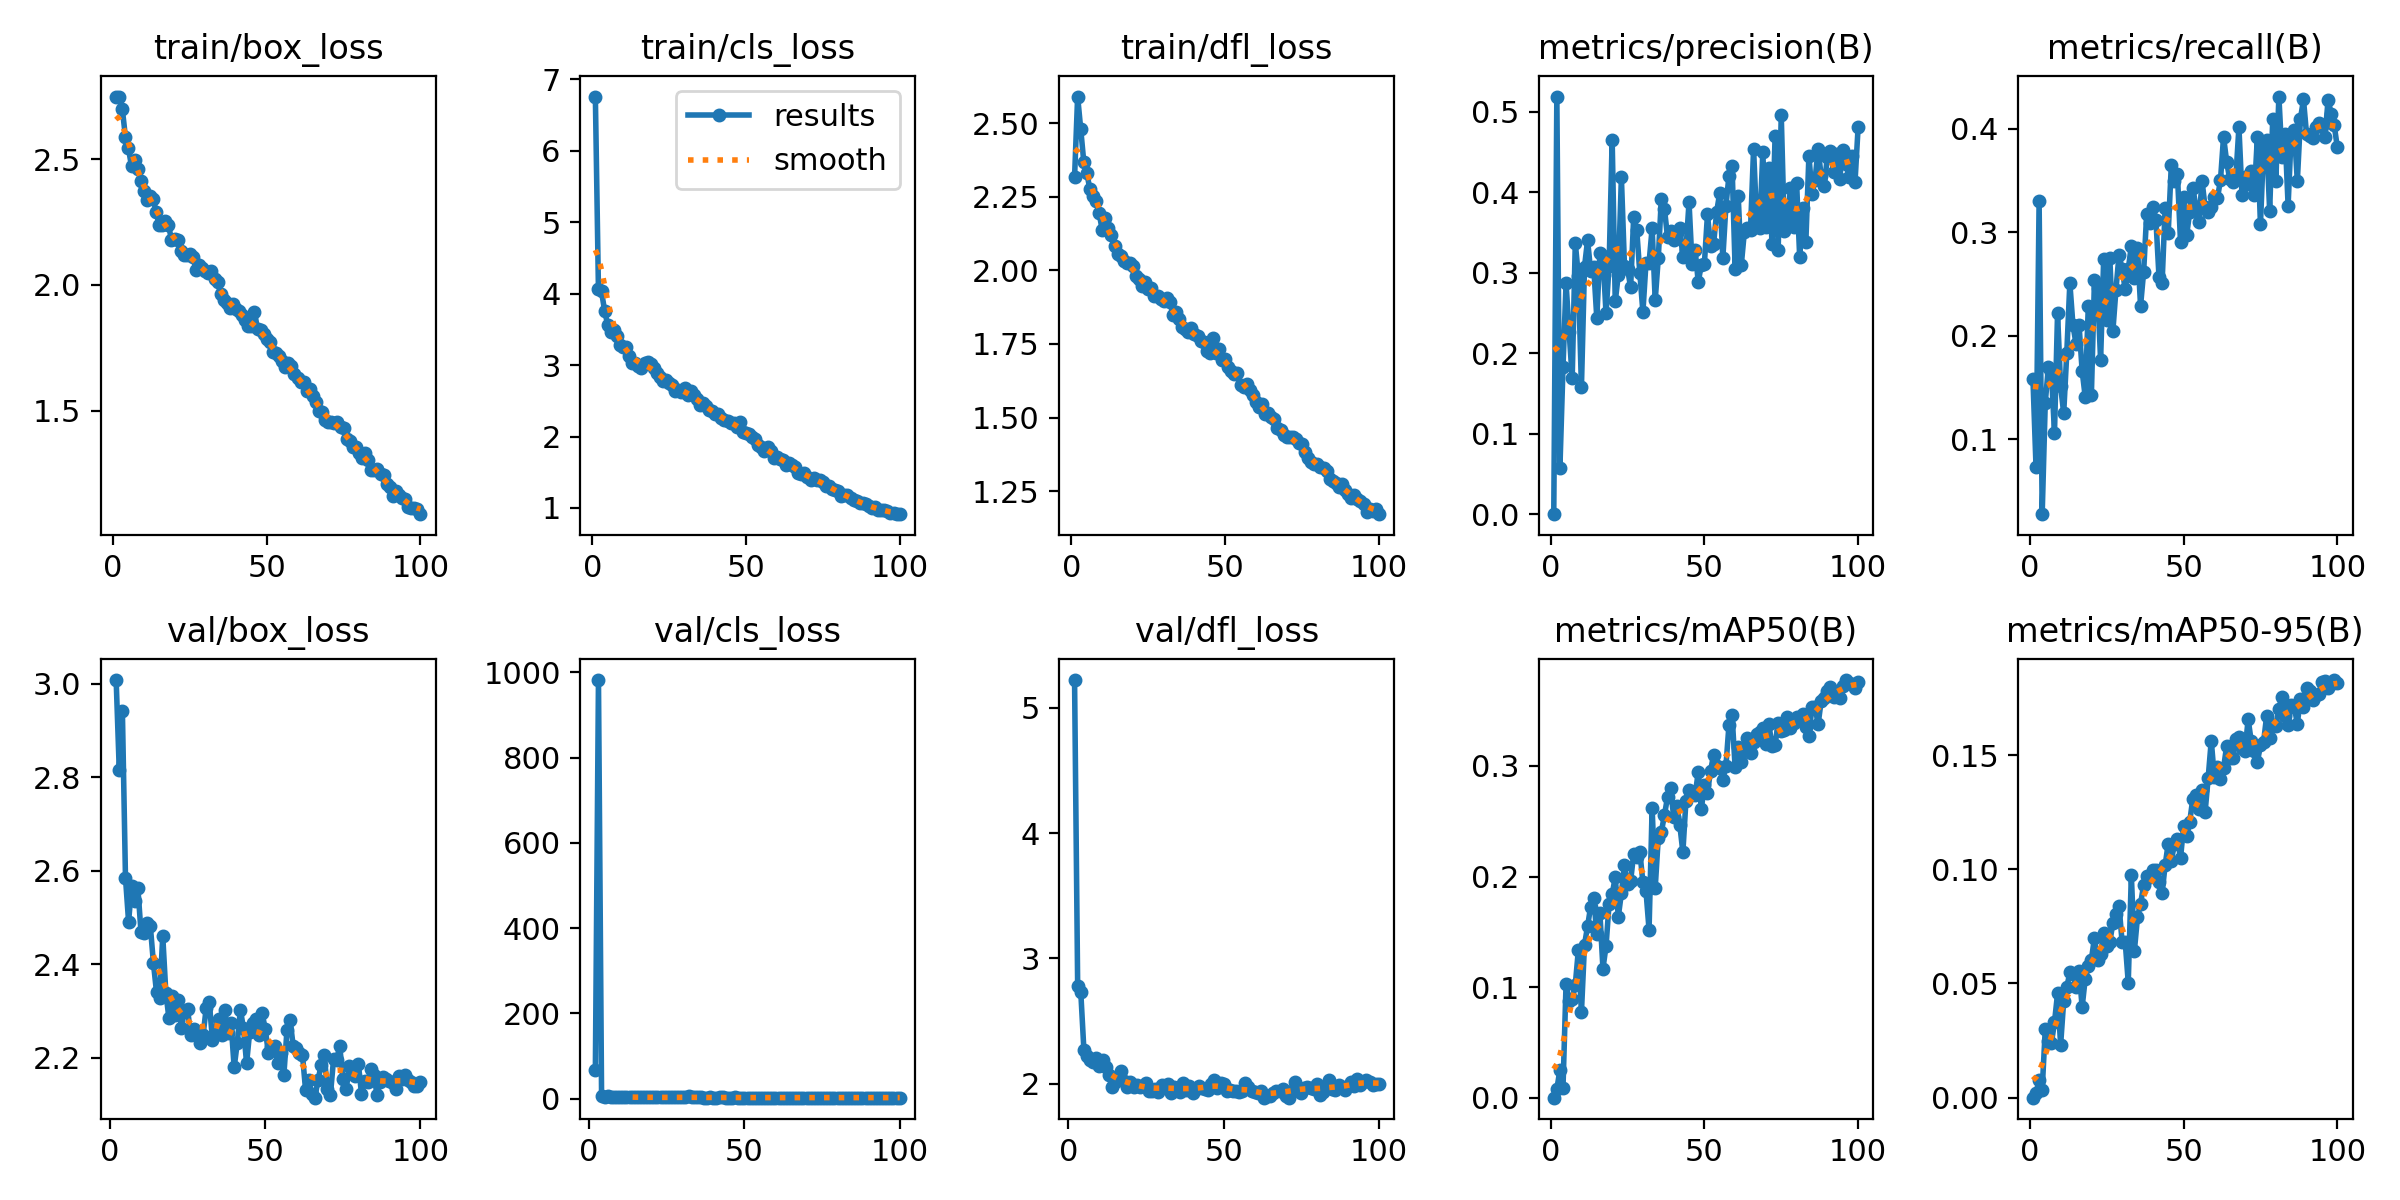

The file beside this chart, header and first rows:
epoch, time, train/box_loss, train/cls_loss, train/dfl_loss, metrics/precision(B), metrics/recall(B), metrics/mAP50(B), metrics/mAP50-95(B), val/box_loss, val/cls_loss, val/dfl_loss, lr/pg0, lr/pg1, lr/pg2
1, 39, 2.746, 6.76, 2.316, 7e-05, 0.1577, 4e-05, 1e-05, nan, nan, nan, 0.06857, 0.001654, 0.001654
2, 50.97, 2.748, 4.069, 2.59, 0.5189, 0.07252, 0.00776, 0.00219, 3.008, 66.38, 5.222, 0.03687, 0.003288, 0.003288
3, 62.77, 2.699, 4.031, 2.48, 0.05717, 0.3297, 0.02518, 0.00764, 2.814, 981.8, 2.778, 0.005138, 0.004889, 0.004889
4, 73.85, 2.589, 3.764, 2.368, 0.1823, 0.02729, 0.00897, 0.00347, 2.942, 7.154, 2.733, 0.004851, 0.004851, 0.004851
5, 85.75, 2.543, 3.567, 2.33, 0.2869, 0.1351, 0.103, 0.02994, 2.585, 4.346, 2.272, 0.004802, 0.004802, 0.004802
6, 97.78, 2.47, 3.47, 2.274, 0.2266, 0.1692, 0.08771, 0.0248, 2.491, 6.746, 2.22, 0.004752, 0.004752, 0.004752
7, 110.1, 2.496, 3.496, 2.251, 0.1693, 0.1649, 0.08891, 0.02389, 2.567, 4.034, 2.192, 0.004703, 0.004703, 0.004703
8, 120.9, 2.461, 3.413, 2.236, 0.337, 0.1057, 0.1021, 0.03293, 2.534, 4.109, 2.174, 0.004653, 0.004653, 0.004653
9, 132.4, 2.412, 3.283, 2.193, 0.2965, 0.2216, 0.1334, 0.04564, 2.562, 3.296, 2.203, 0.004604, 0.004604, 0.004604
10, 145.7, 2.371, 3.254, 2.137, 0.1575, 0.1509, 0.07711, 0.02312, 2.468, 4.326, 2.141, 0.004555, 0.004555, 0.004555
11, 157.2, 2.339, 3.252, 2.177, 0.3075, 0.125, 0.1384, 0.04238, 2.467, 3.689, 2.187, 0.004505, 0.004505, 0.004505
12, 168.3, 2.352, 3.122, 2.144, 0.3404, 0.1831, 0.1549, 0.04831, 2.487, 3.088, 2.13, 0.004456, 0.004456, 0.004456
13, 180.3, 2.343, 3.037, 2.119, 0.3022, 0.2509, 0.1729, 0.05486, 2.482, 2.949, 2.072, 0.004406, 0.004406, 0.004406
14, 192.1, 2.291, 3.025, 2.083, 0.3066, 0.2104, 0.181, 0.05422, 2.402, 3.211, 1.977, 0.004357, 0.004357, 0.004357
15, 203.5, 2.236, 2.991, 2.055, 0.2438, 0.1921, 0.1479, 0.04857, 2.339, 3.207, 2.012, 0.004307, 0.004307, 0.004307
16, 215.1, 2.237, 2.96, 2.048, 0.3246, 0.2099, 0.1673, 0.05553, 2.328, 3.563, 2.027, 0.004257, 0.004257, 0.004257
17, 226.1, 2.256, 3.027, 2.033, 0.3207, 0.1659, 0.1168, 0.03966, 2.46, 3.198, 2.103, 0.004208, 0.004208, 0.004208
18, 237.2, 2.24, 3.045, 2.026, 0.2496, 0.1407, 0.137, 0.05209, 2.339, 3.221, 2.026, 0.004158, 0.004158, 0.004158
19, 248.7, 2.179, 3.02, 2.024, 0.3089, 0.2288, 0.1755, 0.05776, 2.284, 2.795, 1.976, 0.004109, 0.004109, 0.004109
20, 259.4, 2.181, 2.961, 2.016, 0.4653, 0.1422, 0.1839, 0.06042, 2.331, 3.094, 2.016, 0.004059, 0.004059, 0.004059
21, 270.7, 2.179, 2.891, 1.981, 0.2644, 0.2535, 0.1994, 0.06992, 2.292, 2.828, 1.971, 0.00401, 0.00401, 0.00401
22, 281.5, 2.134, 2.831, 1.971, 0.2975, 0.2457, 0.1637, 0.06015, 2.323, 2.842, 1.989, 0.00396, 0.00396, 0.00396
23, 292.6, 2.12, 2.784, 1.947, 0.4184, 0.1764, 0.1849, 0.06271, 2.263, 2.977, 1.972, 0.003911, 0.003911, 0.003911
24, 303.6, 2.12, 2.795, 1.961, 0.3088, 0.2737, 0.2102, 0.07213, 2.3, 2.751, 1.982, 0.003861, 0.003861, 0.003861
25, 314.5, 2.124, 2.753, 1.938, 0.3053, 0.2155, 0.1929, 0.0662, 2.304, 2.86, 2.01, 0.003812, 0.003812, 0.003812
26, 325.1, 2.109, 2.726, 1.941, 0.2818, 0.2752, 0.196, 0.0681, 2.247, 2.688, 1.942, 0.003762, 0.003762, 0.003762
27, 336.5, 2.058, 2.641, 1.912, 0.3695, 0.2046, 0.2204, 0.07654, 2.262, 2.79, 1.946, 0.003713, 0.003713, 0.003713
28, 347.2, 2.081, 2.653, 1.914, 0.3527, 0.2445, 0.2179, 0.08049, 2.249, 2.672, 1.959, 0.003664, 0.003664, 0.003664
29, 358.6, 2.067, 2.63, 1.903, 0.2994, 0.2781, 0.2222, 0.0839, 2.231, 2.658, 1.931, 0.003614, 0.003614, 0.003614
30, 369.8, 2.056, 2.674, 1.897, 0.2512, 0.2644, 0.1949, 0.06819, 2.248, 2.635, 1.991, 0.003564, 0.003564, 0.003564
31, 380.8, 2.048, 2.586, 1.905, 0.3123, 0.245, 0.1869, 0.06836, 2.306, 2.645, 1.983, 0.003515, 0.003515, 0.003515
32, 391.7, 2.057, 2.639, 1.892, 0.3124, 0.2643, 0.1519, 0.05035, 2.318, 5.14, 2.002, 0.003465, 0.003465, 0.003465
33, 403.2, 2.025, 2.578, 1.849, 0.3554, 0.2868, 0.2621, 0.09743, 2.238, 2.625, 1.927, 0.003416, 0.003416, 0.003416
34, 414.5, 2.012, 2.531, 1.859, 0.2658, 0.256, 0.1897, 0.0644, 2.258, 2.816, 1.975, 0.003367, 0.003367, 0.003367
35, 425.4, 1.964, 2.438, 1.833, 0.3183, 0.2844, 0.2351, 0.07898, 2.282, 2.63, 1.947, 0.003317, 0.003317, 0.003317
36, 437.2, 1.939, 2.465, 1.808, 0.3922, 0.2287, 0.2404, 0.08484, 2.249, 2.595, 1.932, 0.003268, 0.003268, 0.003268
37, 448.9, 1.926, 2.422, 1.801, 0.3797, 0.2615, 0.2554, 0.09308, 2.301, 2.477, 2.008, 0.003218, 0.003218, 0.003218
38, 459.7, 1.91, 2.371, 1.791, 0.3446, 0.318, 0.2717, 0.09692, 2.252, 2.512, 1.949, 0.003168, 0.003168, 0.003168
39, 470.6, 1.924, 2.365, 1.804, 0.3518, 0.3091, 0.2802, 0.09662, 2.274, 2.591, 1.979, 0.003119, 0.003119, 0.003119
40, 481.5, 1.906, 2.316, 1.785, 0.3406, 0.3249, 0.2539, 0.09988, 2.179, 2.474, 1.929, 0.00307, 0.00307, 0.00307
41, 493.2, 1.895, 2.312, 1.776, 0.3493, 0.3122, 0.2638, 0.09978, 2.232, 2.488, 1.961, 0.00302, 0.00302, 0.00302
42, 504.5, 1.88, 2.264, 1.76, 0.356, 0.2568, 0.2465, 0.09444, 2.302, 2.685, 1.981, 0.002971, 0.002971, 0.002971
43, 515.4, 1.861, 2.235, 1.756, 0.32, 0.2505, 0.222, 0.08946, 2.262, 2.63, 1.966, 0.002921, 0.002921, 0.002921
44, 526.4, 1.836, 2.211, 1.726, 0.3284, 0.3237, 0.2686, 0.1018, 2.188, 2.549, 1.96, 0.002871, 0.002871, 0.002871
45, 537.7, 1.836, 2.185, 1.719, 0.3876, 0.2993, 0.2783, 0.1113, 2.255, 2.41, 1.952, 0.002822, 0.002822, 0.002822
46, 548.5, 1.893, 2.195, 1.769, 0.3104, 0.3647, 0.2757, 0.1036, 2.274, 2.466, 1.999, 0.002772, 0.002772, 0.002772
47, 560, 1.823, 2.135, 1.719, 0.328, 0.3491, 0.2737, 0.1109, 2.282, 2.597, 2.029, 0.002723, 0.002723, 0.002723
48, 570.7, 1.821, 2.198, 1.733, 0.2886, 0.3559, 0.2945, 0.1132, 2.247, 2.391, 1.965, 0.002674, 0.002674, 0.002674
49, 581.6, 1.804, 2.065, 1.695, 0.3096, 0.2907, 0.2611, 0.1048, 2.294, 2.505, 2.008, 0.002624, 0.002624, 0.002624
50, 593.1, 1.786, 2.056, 1.699, 0.3114, 0.3341, 0.2824, 0.1187, 2.262, 2.448, 1.998, 0.002574, 0.002574, 0.002574
51, 604.4, 1.774, 2.038, 1.673, 0.3724, 0.2974, 0.2758, 0.1144, 2.21, 2.373, 1.945, 0.002525, 0.002525, 0.002525
52, 615.5, 1.735, 1.998, 1.658, 0.3335, 0.3197, 0.2954, 0.1208, 2.222, 2.337, 1.951, 0.002475, 0.002475, 0.002475
53, 626.9, 1.729, 1.964, 1.649, 0.3362, 0.3431, 0.3101, 0.1309, 2.225, 2.297, 1.939, 0.002426, 0.002426, 0.002426
54, 638, 1.718, 1.879, 1.652, 0.376, 0.3246, 0.3003, 0.1323, 2.189, 2.315, 1.945, 0.002377, 0.002377, 0.002377
55, 650.4, 1.699, 1.857, 1.612, 0.3994, 0.3097, 0.2978, 0.1263, 2.21, 2.311, 1.935, 0.002327, 0.002327, 0.002327
56, 661.3, 1.674, 1.801, 1.604, 0.3182, 0.3498, 0.2875, 0.1347, 2.162, 2.282, 1.939, 0.002278, 0.002278, 0.002278
57, 673.1, 1.691, 1.856, 1.613, 0.3831, 0.3241, 0.2996, 0.125, 2.258, 2.476, 2.008, 0.002228, 0.002228, 0.002228
58, 684.4, 1.678, 1.799, 1.594, 0.4207, 0.3191, 0.3372, 0.14, 2.28, 2.278, 1.975, 0.002178, 0.002178, 0.002178
59, 695.5, 1.646, 1.704, 1.576, 0.4331, 0.3241, 0.3464, 0.1563, 2.225, 2.206, 1.942, 0.002129, 0.002129, 0.002129
60, 706.5, 1.629, 1.717, 1.553, 0.3047, 0.3345, 0.2986, 0.1403, 2.219, 2.279, 1.935, 0.00208, 0.00208, 0.00208
... 40 more rows
